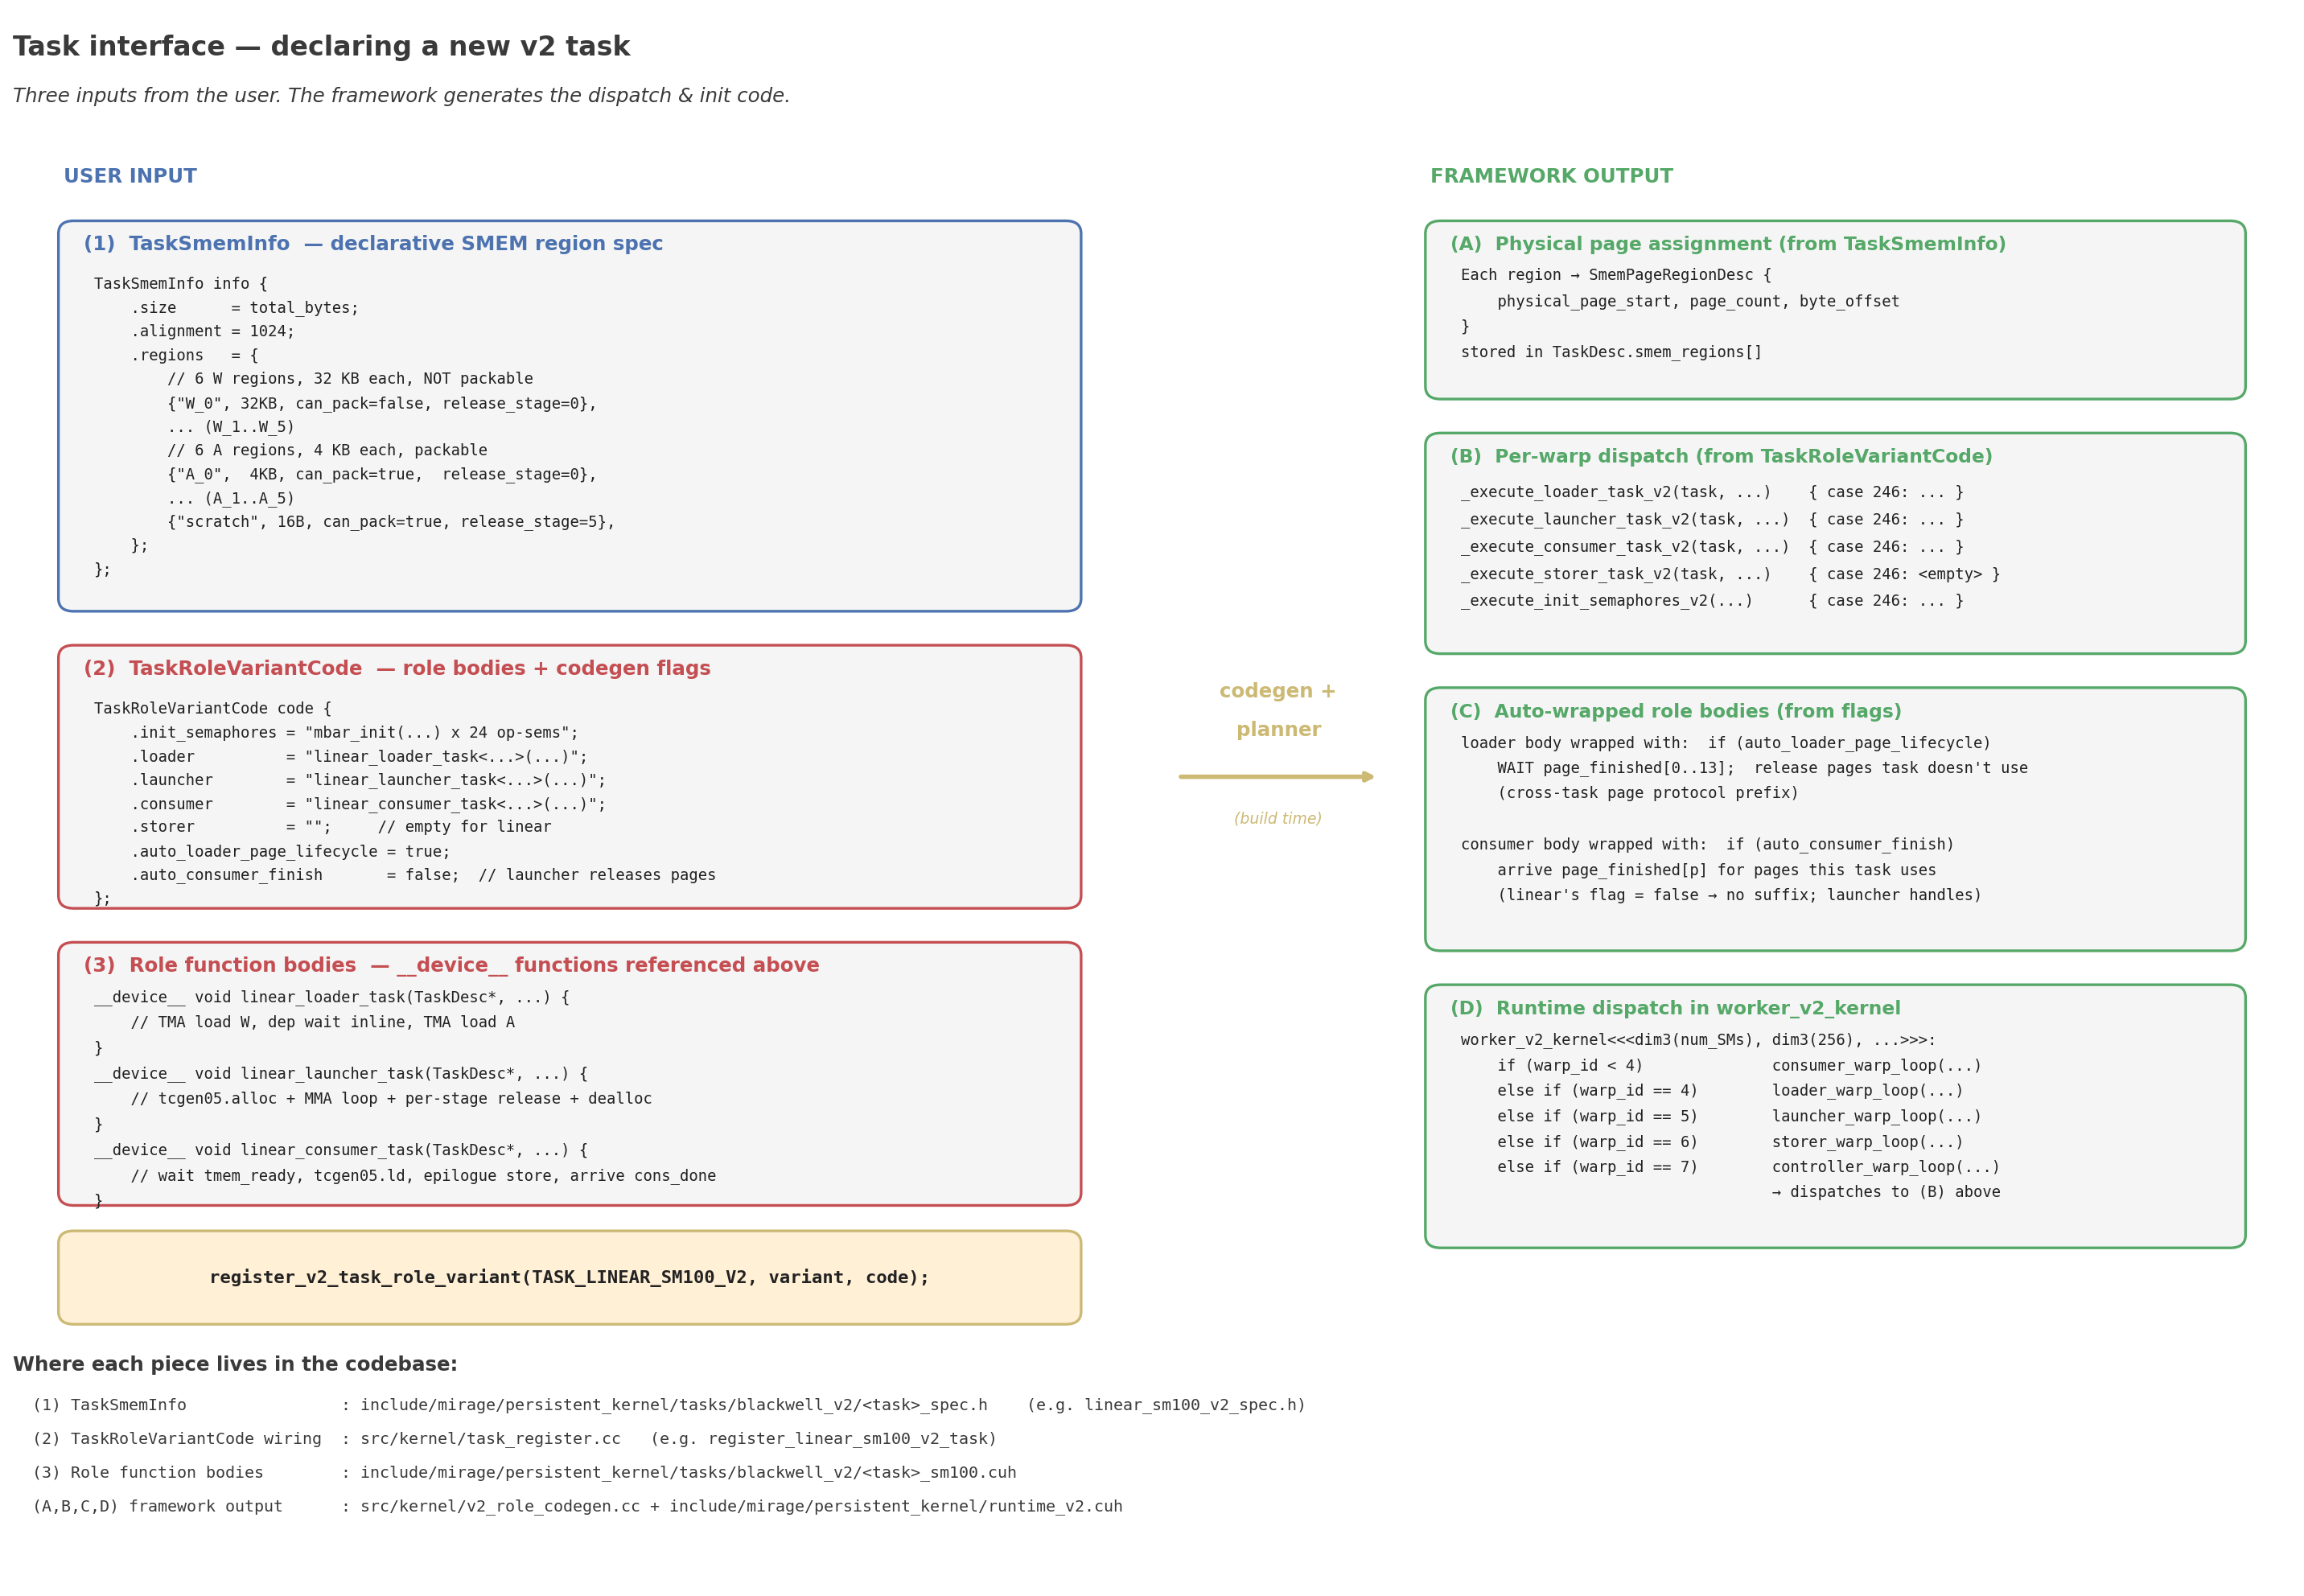

Source code (Python):
"""Figure 6: Task interface — how to declare a new v2 task.

A new task is registered with TWO pieces of metadata plus 5 role-function
bodies. This figure shows the API surface, where each piece flows, and
what the runtime does with it.
"""
import matplotlib.pyplot as plt
from matplotlib.patches import Rectangle, FancyArrowPatch, FancyBboxPatch

fig, ax = plt.subplots(figsize=(18, 12.5))
ax.set_xlim(-0.5, 22)
ax.set_ylim(-0.5, 18)
ax.axis("off")

COLOR_FRAME = "#3a3a3a"
COLOR_SPEC = "#4C72B0"        # blue — declarative spec
COLOR_BODY = "#C44E52"        # red — role function bodies
COLOR_CODEGEN = "#CCB974"     # yellow — codegen / planner
COLOR_RUNTIME = "#55A868"     # green — runtime output
COLOR_TEXT_DARK = "#222222"
COLOR_CODE_BG = "#f5f5f5"

# Title
ax.text(-0.5, 17.5,
        "Task interface — declaring a new v2 task",
        fontsize=15, weight="bold", color=COLOR_FRAME)
ax.text(-0.5, 16.95,
        "Three inputs from the user. The framework generates the dispatch & init code.",
        fontsize=11, color=COLOR_FRAME, style="italic")

# ════════════════════════════════════════════════════════════════════
# LEFT: User inputs (3 pieces)
# ════════════════════════════════════════════════════════════════════
USER_X = 0.0
USER_W = 10.0

ax.text(USER_X, 16.0,
        "USER INPUT",
        fontsize=11, weight="bold", color=COLOR_SPEC)

# ── (1) TaskSmemInfo ─────────────────────────────────────────────────
y_top = 15.5
y_bot = 11.0
ax.add_patch(FancyBboxPatch(
    (USER_X, y_bot), USER_W, y_top - y_bot,
    boxstyle="round,pad=0.05,rounding_size=0.15",
    facecolor=COLOR_CODE_BG, edgecolor=COLOR_SPEC, linewidth=1.5))
ax.text(USER_X + 0.2, y_top - 0.30,
        "(1)  TaskSmemInfo  — declarative SMEM region spec",
        fontsize=11, weight="bold", color=COLOR_SPEC)

spec_lines = [
    "TaskSmemInfo info {",
    "    .size      = total_bytes;",
    "    .alignment = 1024;",
    "    .regions   = {",
    "        // 6 W regions, 32 KB each, NOT packable",
    "        {\"W_0\", 32KB, can_pack=false, release_stage=0},",
    "        ... (W_1..W_5)",
    "        // 6 A regions, 4 KB each, packable",
    "        {\"A_0\",  4KB, can_pack=true,  release_stage=0},",
    "        ... (A_1..A_5)",
    "        {\"scratch\", 16B, can_pack=true, release_stage=5},",
    "    };",
    "};",
]
for i, ln in enumerate(spec_lines):
    ax.text(USER_X + 0.3, y_top - 0.75 - i * 0.28, ln,
            fontsize=8.5, family="monospace", color=COLOR_TEXT_DARK)

# ── (2) TaskRoleVariantCode ──────────────────────────────────────────
y_top = 10.5
y_bot = 7.5
ax.add_patch(FancyBboxPatch(
    (USER_X, y_bot), USER_W, y_top - y_bot,
    boxstyle="round,pad=0.05,rounding_size=0.15",
    facecolor=COLOR_CODE_BG, edgecolor=COLOR_BODY, linewidth=1.5))
ax.text(USER_X + 0.2, y_top - 0.30,
        "(2)  TaskRoleVariantCode  — role bodies + codegen flags",
        fontsize=11, weight="bold", color=COLOR_BODY)

role_lines = [
    "TaskRoleVariantCode code {",
    "    .init_semaphores = \"mbar_init(...) x 24 op-sems\";",
    "    .loader          = \"linear_loader_task<...>(...)\";",
    "    .launcher        = \"linear_launcher_task<...>(...)\";",
    "    .consumer        = \"linear_consumer_task<...>(...)\";",
    "    .storer          = \"\";     // empty for linear",
    "    .auto_loader_page_lifecycle = true;",
    "    .auto_consumer_finish       = false;  // launcher releases pages",
    "};",
]
for i, ln in enumerate(role_lines):
    ax.text(USER_X + 0.3, y_top - 0.75 - i * 0.28, ln,
            fontsize=8.5, family="monospace", color=COLOR_TEXT_DARK)

# ── (3) Role function bodies ─────────────────────────────────────────
y_top = 7.0
y_bot = 4.0
ax.add_patch(FancyBboxPatch(
    (USER_X, y_bot), USER_W, y_top - y_bot,
    boxstyle="round,pad=0.05,rounding_size=0.15",
    facecolor=COLOR_CODE_BG, edgecolor=COLOR_BODY, linewidth=1.5))
ax.text(USER_X + 0.2, y_top - 0.30,
        "(3)  Role function bodies  — __device__ functions referenced above",
        fontsize=11, weight="bold", color=COLOR_BODY)

body_lines = [
    "__device__ void linear_loader_task(TaskDesc*, ...) {",
    "    // TMA load W, dep wait inline, TMA load A",
    "}",
    "__device__ void linear_launcher_task(TaskDesc*, ...) {",
    "    // tcgen05.alloc + MMA loop + per-stage release + dealloc",
    "}",
    "__device__ void linear_consumer_task(TaskDesc*, ...) {",
    "    // wait tmem_ready, tcgen05.ld, epilogue store, arrive cons_done",
    "}",
]
for i, ln in enumerate(body_lines):
    ax.text(USER_X + 0.3, y_top - 0.65 - i * 0.30, ln,
            fontsize=8.5, family="monospace", color=COLOR_TEXT_DARK)

# ── Registration call ────────────────────────────────────────────────
ax.add_patch(FancyBboxPatch(
    (USER_X, 2.6), USER_W, 1.0,
    boxstyle="round,pad=0.05,rounding_size=0.15",
    facecolor="#fff0d6", edgecolor=COLOR_CODEGEN, linewidth=1.5))
ax.text(USER_X + USER_W / 2, 3.1,
        "register_v2_task_role_variant(TASK_LINEAR_SM100_V2, variant, code);",
        ha="center", va="center", fontsize=10, weight="bold",
        family="monospace", color=COLOR_TEXT_DARK)

# ════════════════════════════════════════════════════════════════════
# CENTER: Arrow showing flow into codegen/planner
# ════════════════════════════════════════════════════════════════════
CENTER_X = 11.5
ax.annotate("", xy=(CENTER_X + 1.5, 9.0), xytext=(CENTER_X - 0.5, 9.0),
            arrowprops=dict(arrowstyle="->", lw=2.5, color=COLOR_CODEGEN))
ax.text(CENTER_X + 0.5, 10.0,
        "codegen +",
        ha="center", va="center", fontsize=11, weight="bold",
        color=COLOR_CODEGEN)
ax.text(CENTER_X + 0.5, 9.55,
        "planner",
        ha="center", va="center", fontsize=11, weight="bold",
        color=COLOR_CODEGEN)
ax.text(CENTER_X + 0.5, 8.5,
        "(build time)",
        ha="center", va="center", fontsize=8.5, style="italic",
        color=COLOR_CODEGEN)

# ════════════════════════════════════════════════════════════════════
# RIGHT: What the framework generates
# ════════════════════════════════════════════════════════════════════
GEN_X = 13.5
GEN_W = 8.0

ax.text(GEN_X, 16.0,
        "FRAMEWORK OUTPUT",
        fontsize=11, weight="bold", color=COLOR_RUNTIME)

# Output (1): physical page assignment
y_top = 15.5
y_bot = 13.5
ax.add_patch(FancyBboxPatch(
    (GEN_X, y_bot), GEN_W, y_top - y_bot,
    boxstyle="round,pad=0.05,rounding_size=0.15",
    facecolor=COLOR_CODE_BG, edgecolor=COLOR_RUNTIME, linewidth=1.5))
ax.text(GEN_X + 0.2, y_top - 0.30,
        "(A)  Physical page assignment (from TaskSmemInfo)",
        fontsize=10.5, weight="bold", color=COLOR_RUNTIME)
out1_lines = [
    "Each region → SmemPageRegionDesc {",
    "    physical_page_start, page_count, byte_offset",
    "}",
    "stored in TaskDesc.smem_regions[]",
]
for i, ln in enumerate(out1_lines):
    ax.text(GEN_X + 0.3, y_top - 0.65 - i * 0.30, ln,
            fontsize=8.5, family="monospace", color=COLOR_TEXT_DARK)

# Output (2): per-warp dispatch functions
y_top = 13.0
y_bot = 10.5
ax.add_patch(FancyBboxPatch(
    (GEN_X, y_bot), GEN_W, y_top - y_bot,
    boxstyle="round,pad=0.05,rounding_size=0.15",
    facecolor=COLOR_CODE_BG, edgecolor=COLOR_RUNTIME, linewidth=1.5))
ax.text(GEN_X + 0.2, y_top - 0.30,
        "(B)  Per-warp dispatch (from TaskRoleVariantCode)",
        fontsize=10.5, weight="bold", color=COLOR_RUNTIME)
out2_lines = [
    "_execute_loader_task_v2(task, ...)    { case 246: ... }",
    "_execute_launcher_task_v2(task, ...)  { case 246: ... }",
    "_execute_consumer_task_v2(task, ...)  { case 246: ... }",
    "_execute_storer_task_v2(task, ...)    { case 246: <empty> }",
    "_execute_init_semaphores_v2(...)      { case 246: ... }",
]
for i, ln in enumerate(out2_lines):
    ax.text(GEN_X + 0.3, y_top - 0.70 - i * 0.32, ln,
            fontsize=8.5, family="monospace", color=COLOR_TEXT_DARK)

# Output (3): codegen-wrapped role bodies
y_top = 10.0
y_bot = 7.0
ax.add_patch(FancyBboxPatch(
    (GEN_X, y_bot), GEN_W, y_top - y_bot,
    boxstyle="round,pad=0.05,rounding_size=0.15",
    facecolor=COLOR_CODE_BG, edgecolor=COLOR_RUNTIME, linewidth=1.5))
ax.text(GEN_X + 0.2, y_top - 0.30,
        "(C)  Auto-wrapped role bodies (from flags)",
        fontsize=10.5, weight="bold", color=COLOR_RUNTIME)
out3_lines = [
    "loader body wrapped with:  if (auto_loader_page_lifecycle)",
    "    WAIT page_finished[0..13];  release pages task doesn't use",
    "    (cross-task page protocol prefix)",
    "",
    "consumer body wrapped with:  if (auto_consumer_finish)",
    "    arrive page_finished[p] for pages this task uses",
    "    (linear's flag = false → no suffix; launcher handles)",
]
for i, ln in enumerate(out3_lines):
    ax.text(GEN_X + 0.3, y_top - 0.65 - i * 0.30, ln,
            fontsize=8.5, family="monospace", color=COLOR_TEXT_DARK)

# Output (4): kernel persistent loop
y_top = 6.5
y_bot = 3.5
ax.add_patch(FancyBboxPatch(
    (GEN_X, y_bot), GEN_W, y_top - y_bot,
    boxstyle="round,pad=0.05,rounding_size=0.15",
    facecolor=COLOR_CODE_BG, edgecolor=COLOR_RUNTIME, linewidth=1.5))
ax.text(GEN_X + 0.2, y_top - 0.30,
        "(D)  Runtime dispatch in worker_v2_kernel",
        fontsize=10.5, weight="bold", color=COLOR_RUNTIME)
out4_lines = [
    "worker_v2_kernel<<<dim3(num_SMs), dim3(256), ...>>>:",
    "    if (warp_id < 4)              consumer_warp_loop(...)",
    "    else if (warp_id == 4)        loader_warp_loop(...)",
    "    else if (warp_id == 5)        launcher_warp_loop(...)",
    "    else if (warp_id == 6)        storer_warp_loop(...)",
    "    else if (warp_id == 7)        controller_warp_loop(...)",
    "                                  → dispatches to (B) above",
]
for i, ln in enumerate(out4_lines):
    ax.text(GEN_X + 0.3, y_top - 0.65 - i * 0.30, ln,
            fontsize=8.5, family="monospace", color=COLOR_TEXT_DARK)

# ════════════════════════════════════════════════════════════════════
# Footer: code locations
# ════════════════════════════════════════════════════════════════════
ax.text(-0.5, 2.0,
        "Where each piece lives in the codebase:",
        fontsize=11, weight="bold", color=COLOR_FRAME)
ax.text(-0.5, 1.55,
        "  (1) TaskSmemInfo                : include/mirage/persistent_kernel/tasks/blackwell_v2/<task>_spec.h    (e.g. linear_sm100_v2_spec.h)",
        fontsize=9, color=COLOR_FRAME, family="monospace")
ax.text(-0.5, 1.15,
        "  (2) TaskRoleVariantCode wiring  : src/kernel/task_register.cc   (e.g. register_linear_sm100_v2_task)",
        fontsize=9, color=COLOR_FRAME, family="monospace")
ax.text(-0.5, 0.75,
        "  (3) Role function bodies        : include/mirage/persistent_kernel/tasks/blackwell_v2/<task>_sm100.cuh",
        fontsize=9, color=COLOR_FRAME, family="monospace")
ax.text(-0.5, 0.35,
        "  (A,B,C,D) framework output      : src/kernel/v2_role_codegen.cc + include/mirage/persistent_kernel/runtime_v2.cuh",
        fontsize=9, color=COLOR_FRAME, family="monospace")

plt.tight_layout()
out = "/home/xinhaoc/mirage-refactor/docs/mpk/figures/fig6_task_interface.png"
plt.savefig(out, dpi=160, bbox_inches="tight", facecolor="white")
print(f"saved {out}")
